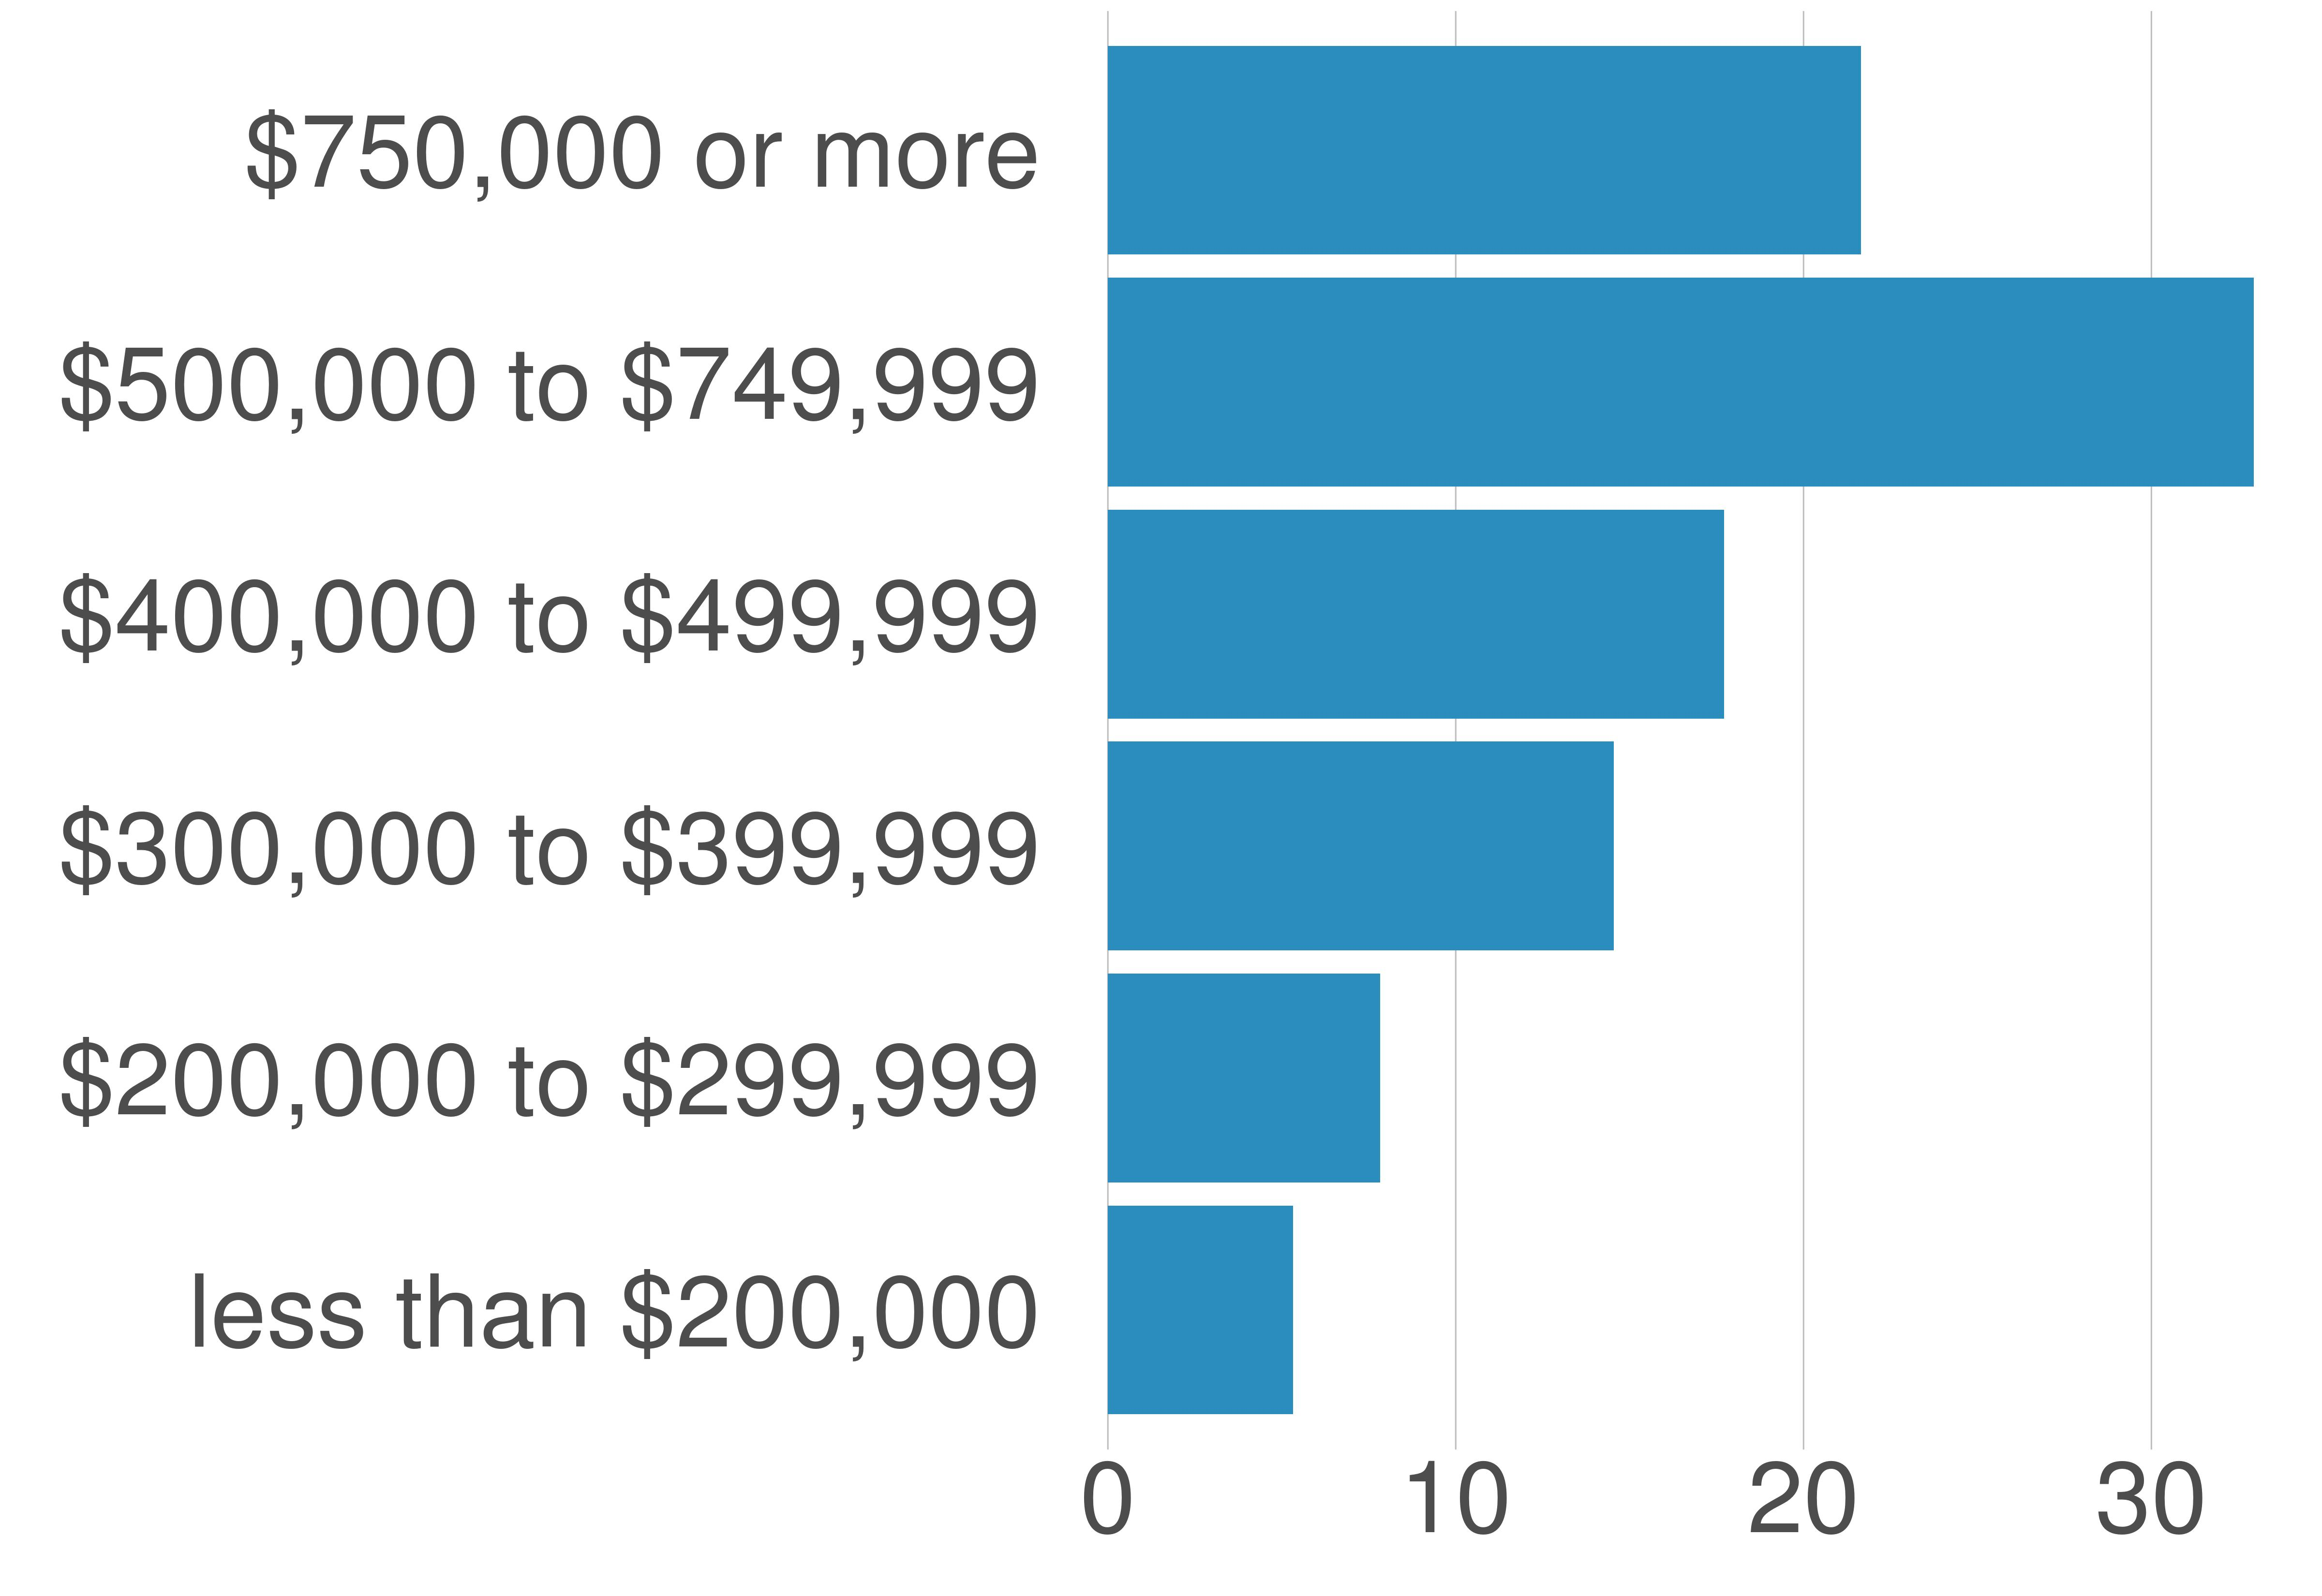

The data file committed next to this chart (first rows):
variable, value, value_prop
less than $200,000, 14227, 5.33
$200,000 to $299,999, 20846, 7.82
$300,000 to $399,999, 38784, 14.54
$400,000 to $499,999, 47254, 17.72
$500,000 to $749,999, 87844, 32.94
$750,000 or more, 57752, 21.65
